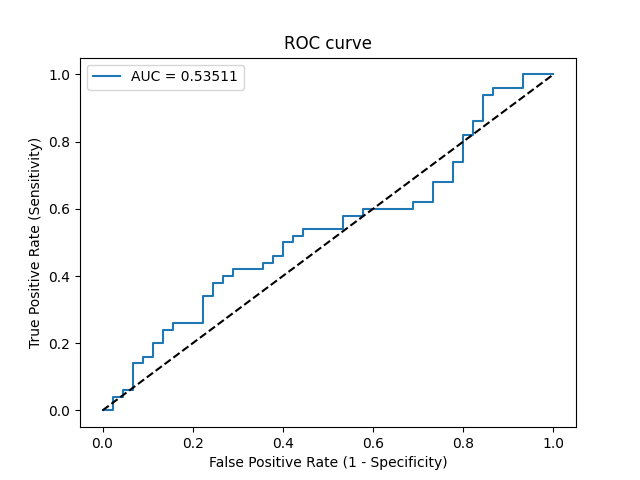

The table this chart was drawn from, first rows:
Threshold, Sensitivity, Specificity, NPV, PPV
inf, 0.0, 1.0, 0.4737, 0
0.6786, 0.0, 0.9778, 0.4681, 0.0
0.6112, 0.04, 0.9778, 0.4783, 0.6667
0.6111, 0.04, 0.9556, 0.4725, 0.5
0.6079, 0.06, 0.9556, 0.4778, 0.6
0.6045, 0.06, 0.9333, 0.4719, 0.5
0.5865, 0.14, 0.9333, 0.4941, 0.7
0.5861, 0.14, 0.9111, 0.4881, 0.6364
0.5848, 0.16, 0.9111, 0.494, 0.6667
0.577, 0.16, 0.8889, 0.4878, 0.6154
0.5635, 0.2, 0.8889, 0.5, 0.6667
0.563, 0.2, 0.8667, 0.4937, 0.625
0.5515, 0.24, 0.8667, 0.5065, 0.6667
0.5503, 0.24, 0.8444, 0.5, 0.6316
0.5496, 0.26, 0.8444, 0.5067, 0.65
0.5435, 0.26, 0.7778, 0.4861, 0.5652
0.5297, 0.34, 0.7778, 0.5147, 0.6296
0.5282, 0.34, 0.7556, 0.5075, 0.6071
0.5234, 0.38, 0.7556, 0.5231, 0.6333
0.5233, 0.38, 0.7333, 0.5156, 0.6129
0.5227, 0.4, 0.7333, 0.5238, 0.625
0.521, 0.4, 0.7111, 0.5161, 0.6061
0.5203, 0.42, 0.7111, 0.5246, 0.6176
0.5169, 0.42, 0.6444, 0.5, 0.5676
0.5151, 0.44, 0.6444, 0.5088, 0.5789
0.5129, 0.44, 0.6222, 0.5, 0.5641
0.5117, 0.46, 0.6222, 0.5091, 0.575
0.5112, 0.46, 0.6, 0.5, 0.561
0.5102, 0.5, 0.6, 0.5192, 0.5814
0.5091, 0.5, 0.5778, 0.5098, 0.5682
0.5091, 0.52, 0.5778, 0.52, 0.5778
0.5086, 0.52, 0.5556, 0.5102, 0.5652
0.5071, 0.54, 0.5556, 0.5208, 0.5745
0.5041, 0.54, 0.4667, 0.4773, 0.5294
0.5029, 0.58, 0.4667, 0.5, 0.5472
0.5019, 0.58, 0.4222, 0.475, 0.5273
0.5015, 0.6, 0.4222, 0.4872, 0.5357
0.4991, 0.6, 0.3111, 0.4118, 0.4918
0.499, 0.62, 0.3111, 0.4242, 0.5
0.4977, 0.62, 0.2667, 0.3871, 0.4844
0.4975, 0.68, 0.2667, 0.4286, 0.5075
0.4974, 0.68, 0.2222, 0.3846, 0.4928
0.497, 0.74, 0.2222, 0.4348, 0.5139
0.4966, 0.74, 0.2, 0.4091, 0.5068
0.4945, 0.82, 0.2, 0.5, 0.5325
0.4943, 0.82, 0.1778, 0.4706, 0.5256
0.4939, 0.86, 0.1778, 0.5333, 0.5375
0.4928, 0.86, 0.1556, 0.5, 0.5309
0.4913, 0.94, 0.1556, 0.7, 0.5529
0.49, 0.94, 0.1333, 0.6667, 0.5465
0.489, 0.96, 0.1333, 0.75, 0.5517
0.4883, 0.96, 0.06667, 0.6, 0.5333
0.4878, 1.0, 0.06667, 1.0, 0.5435
0.4749, 1.0, 0.0, 0, 0.5263
